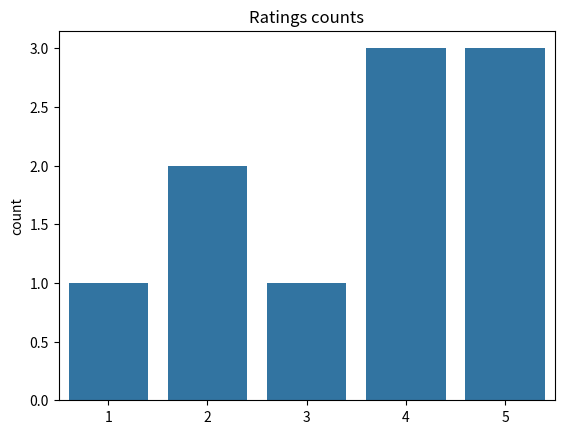

The script that saved this image:
import seaborn as sns
import matplotlib.pyplot as plt

ratings = [1,2,2,3,4,4,4,5,5,5]

sns.countplot(x=ratings)

plt.title("Ratings counts")

plt.show()
